Dataset: dataset (GitHub, MasieroGiacomo/Project). Classes: human, not human.

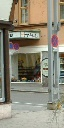
Label: not human

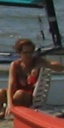
Label: human

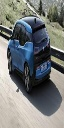
Label: not human

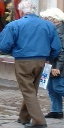
Label: human

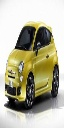
Label: not human

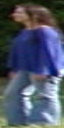
Label: human
